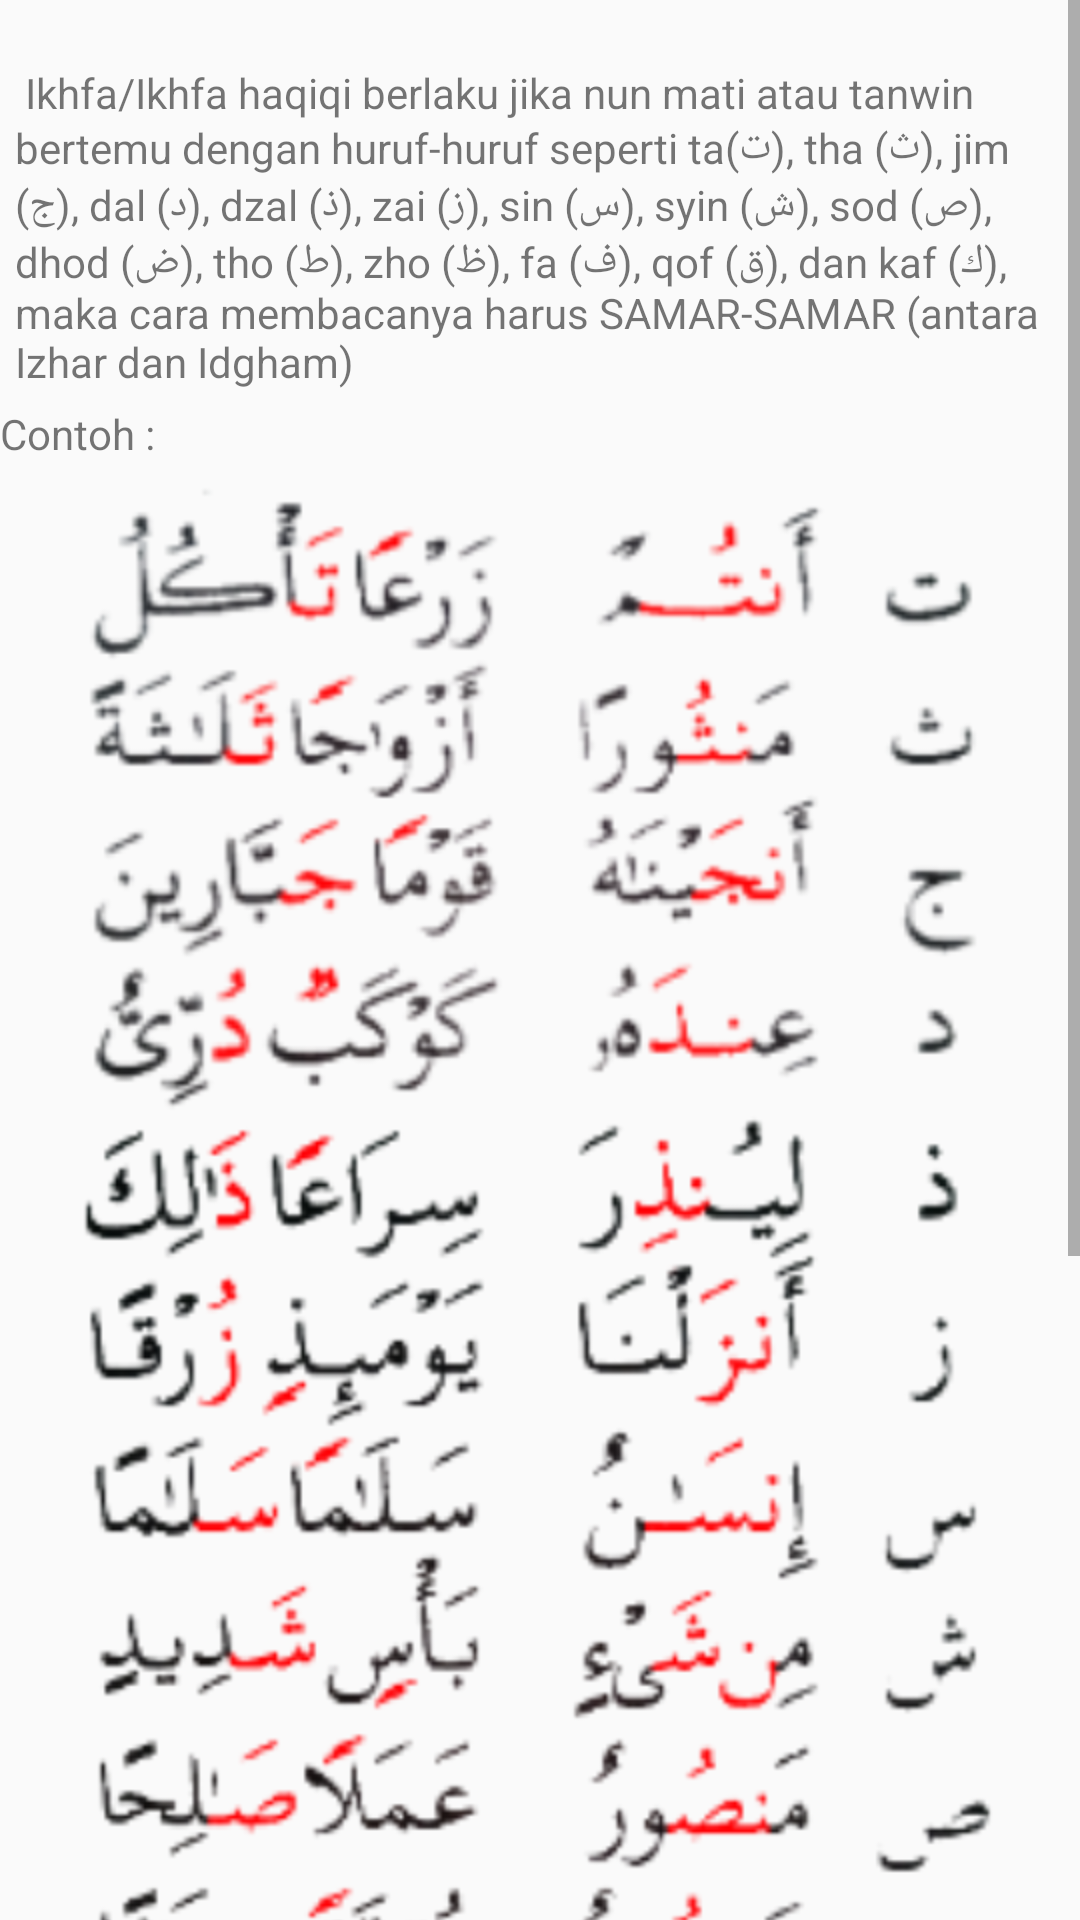

Produce the Android XML layout that renders to this screen, including the resource entries it uses.
<!-- AndroidManifest.xml: application theme AppTheme -->
<!-- res/layout/fragment_three.xml -->
<?xml version="1.0" encoding="utf-8"?>
<LinearLayout xmlns:android="http://schemas.android.com/apk/res/android"
    android:orientation="vertical" android:layout_width="match_parent"
    android:layout_height="match_parent">
	<ScrollView 
	    android:layout_width="fill_parent"
		android:layout_height="fill_parent">
		<LinearLayout 
			android:orientation="vertical" android:layout_width="fill_parent"
			android:layout_height="fill_parent">
	<TextView
        android:padding="5.0dip"
        android:layout_width="fill_parent"
        android:layout_height="wrap_content"
        android:text="@string/ikhfa"
        android:id="@+id/textView"
        android:layout_gravity="center"
        android:gravity="left" />
	<TextView
        android:layout_width="fill_parent"
        android:layout_height="wrap_content"
        android:text="Contoh :"
        android:id="@+id/textView"
        android:layout_gravity="center"
        android:gravity="left" />
	<ImageView
        android:layout_width="fill_parent"
        android:layout_height="wrap_content"
        android:src="@drawable/ikhfa"
        android:id="@+id/img"
        android:layout_gravity="center"
        android:gravity="left" />
    <Button
        android:layout_width="wrap_content"
        android:layout_height="50.0dip"
        android:text="Contoh Suara"
        android:id="@+id/ikhfa"
        android:layout_gravity="center"
        android:gravity="center_vertical|center_horizontal" />
		</LinearLayout>
	</ScrollView>
</LinearLayout>
<!-- resources referenced by this layout -->
<resources>
  <!-- drawable ikhfa: png bitmap (drawable-hdpi, 321829 bytes) -->
  <string name="ikhfa">\n
  Ikhfa/Ikhfa haqiqi berlaku jika nun mati atau tanwin bertemu dengan huruf-huruf seperti ta(ت), tha (ث), jim (ج), dal (د), dzal (ذ), zai (ز), sin (س), syin (ش), sod (ص), dhod (ض), tho (ط), zho (ظ), fa (ف), qof (ق), dan kaf (ك), maka cara membacanya harus SAMAR-SAMAR (antara Izhar dan Idgham)</string>
  <style name="AppTheme" parent="Theme.AppCompat.Light.DarkActionBar">
          
      </style>
</resources>
